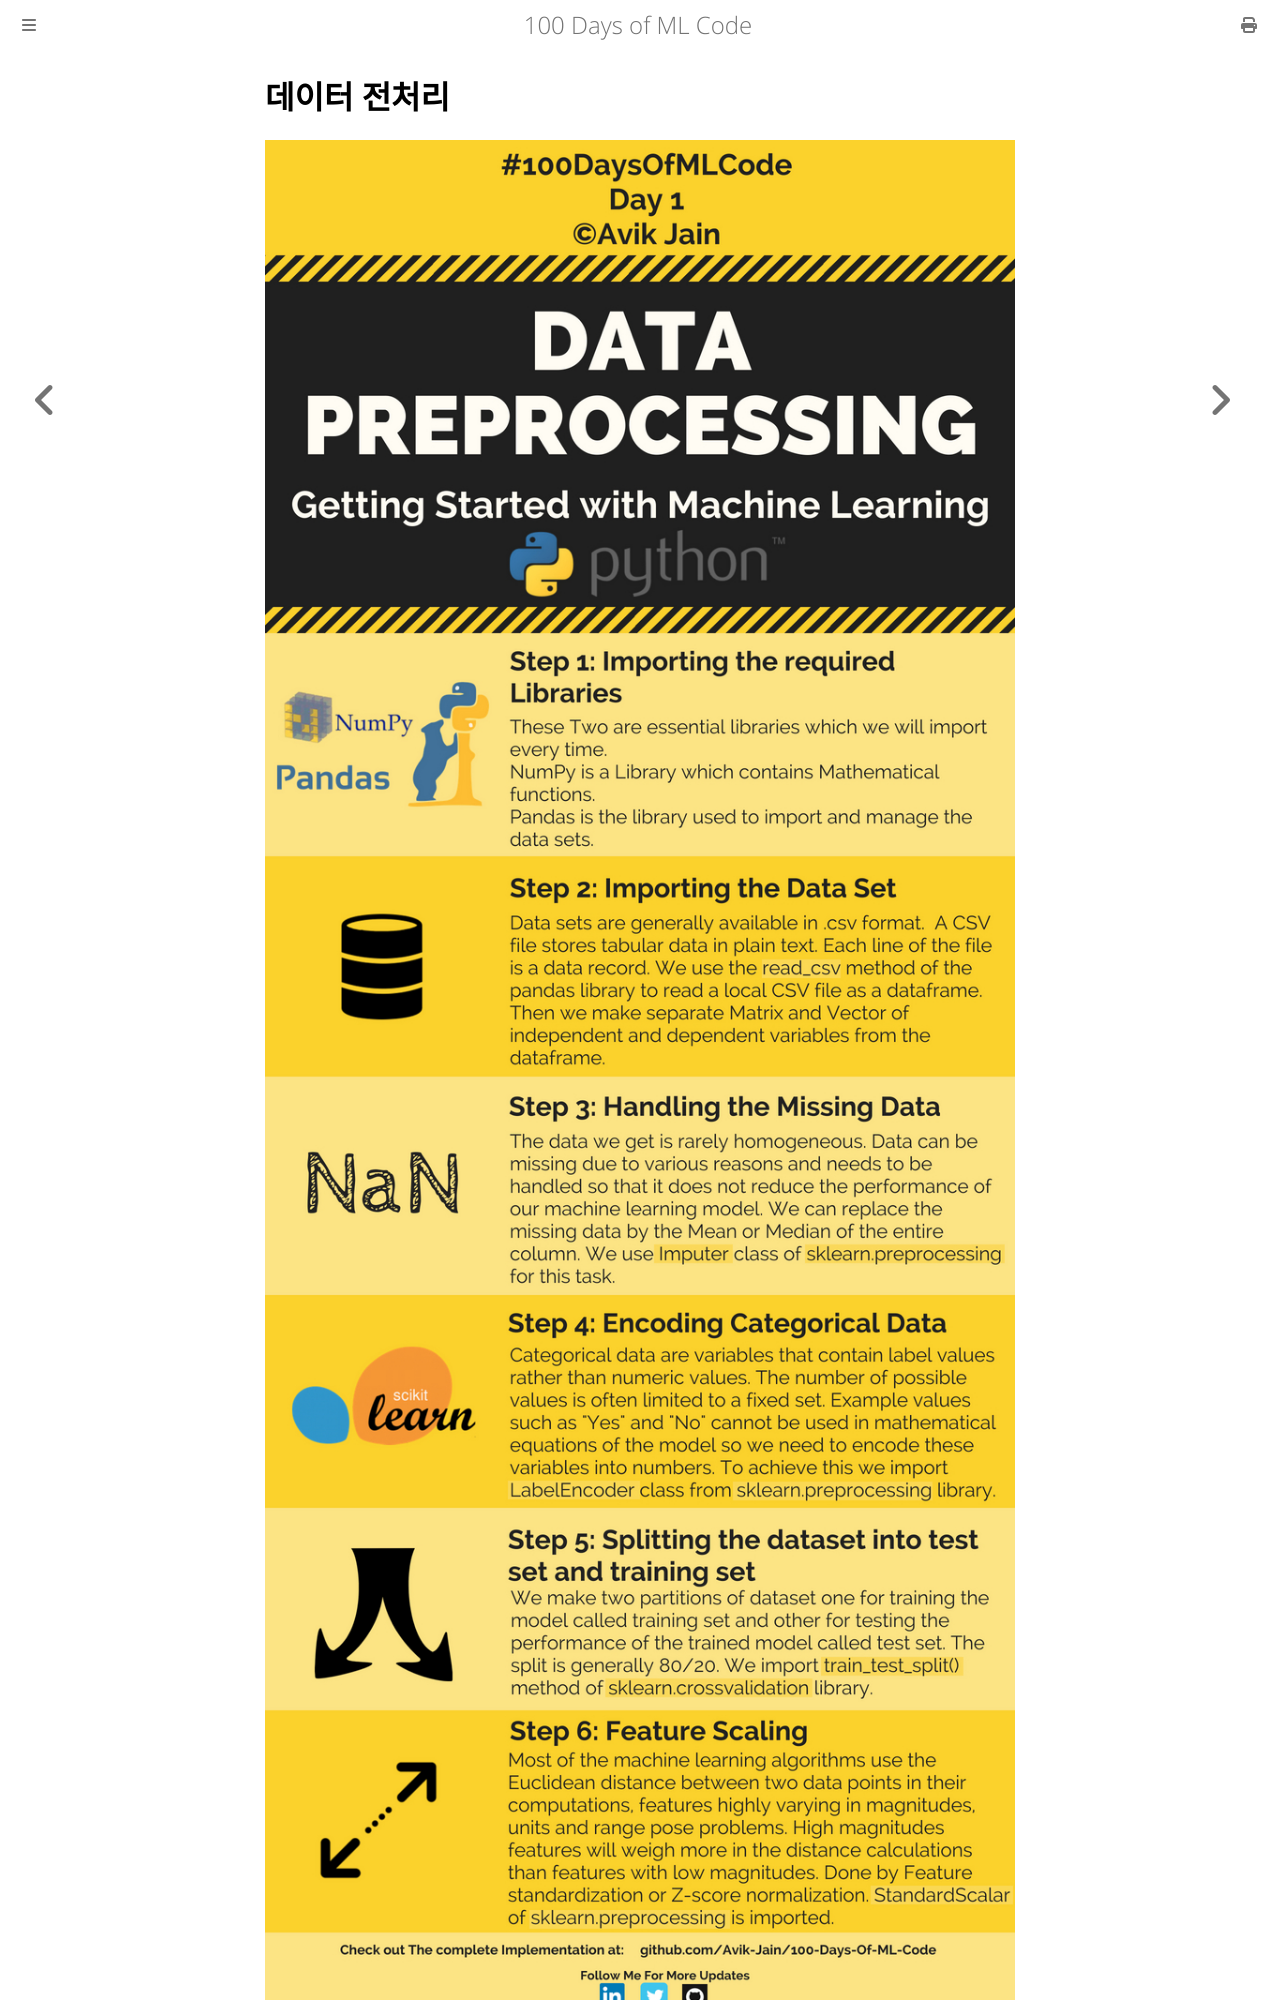

repository: partrita/100-Days-Of-ML-Code · page: Code/Day 1_Data PreProcessing.html · generator: mdbook

# 데이터 전처리
<p align="center">
  <img src="../Info-graphs/Day%201.jpg">
</p>

인포그래픽에 표시된 것처럼 데이터 전처리를 6가지 필수 단계로 나눕니다.
이 예제에 사용된 데이터셋은 [여기](../datasets)에서 가져오세요.

## 1단계: 라이브러리 가져오기
```Python
import numpy as np
import pandas as pd
```
## 2단계: 데이터셋 가져오기
```python
dataset = pd.read_csv('Data.csv')
X = dataset.iloc[ : , :-1].values # 종속 변수를 제외한 모든 열 선택
Y = dataset.iloc[ : , 3].values # 종속 변수 열 선택
```
## 3단계: 누락된 데이터 처리
```python
from sklearn.preprocessing import Imputer
imputer = Imputer(missing_values = "NaN", strategy = "mean", axis = 0) # 누락된 값을 평균으로 대체
imputer = imputer.fit(X[ : , 1:3]) # 숫자형 열에 대해 imputer 학습
X[ : , 1:3] = imputer.transform(X[ : , 1:3]) # 누락된 값 변환
```
## 4단계: 범주형 데이터 인코딩
```python
from sklearn.preprocessing import LabelEncoder, OneHotEncoder
labelencoder_X = LabelEncoder()
X[ : , 0] = labelencoder_X.fit_transform(X[ : , 0]) # 첫 번째 열(국가)을 숫자로 인코딩
```
